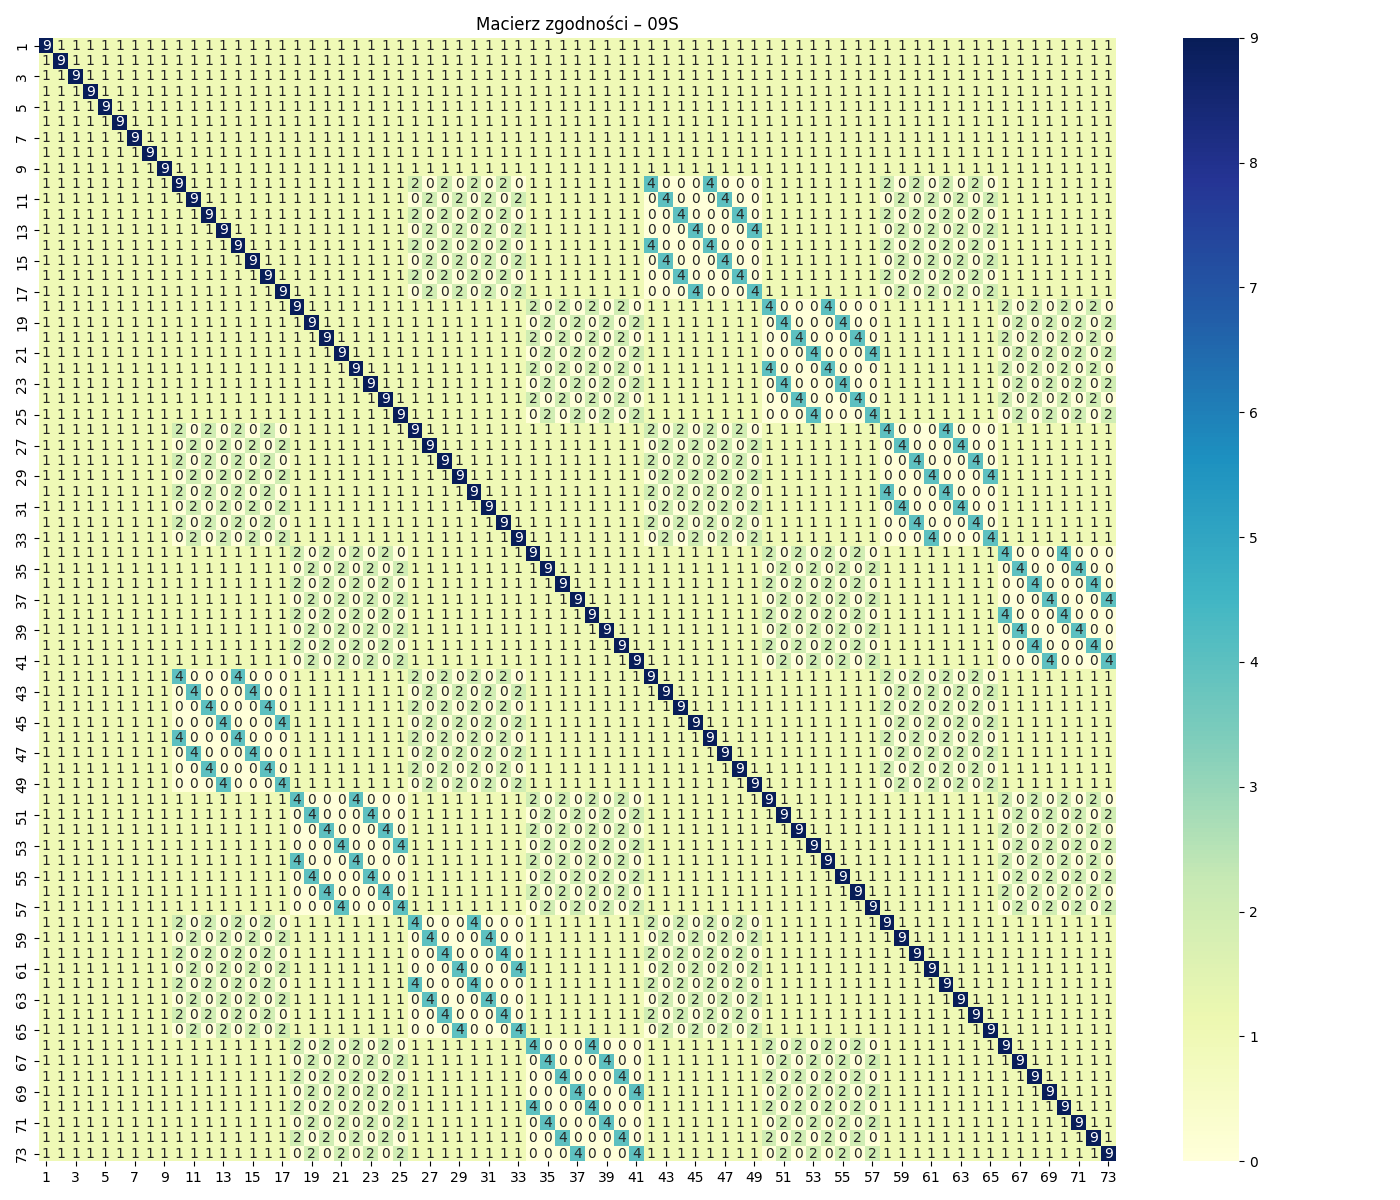

The table this chart was drawn from, first rows:
, 1, 2, 3, 4, 5, 6, 7, 8, 9, 10, 11, 12, 13, 14, 15, 16, 17, 18, 19, 20, 21, 22, 23
1, 9, 1, 1, 1, 1, 1, 1, 1, 1, 1, 1, 1, 1, 1, 1, 1, 1, 1, 1, 1, 1, 1, 1
2, 1, 9, 1, 1, 1, 1, 1, 1, 1, 1, 1, 1, 1, 1, 1, 1, 1, 1, 1, 1, 1, 1, 1
3, 1, 1, 9, 1, 1, 1, 1, 1, 1, 1, 1, 1, 1, 1, 1, 1, 1, 1, 1, 1, 1, 1, 1
4, 1, 1, 1, 9, 1, 1, 1, 1, 1, 1, 1, 1, 1, 1, 1, 1, 1, 1, 1, 1, 1, 1, 1
5, 1, 1, 1, 1, 9, 1, 1, 1, 1, 1, 1, 1, 1, 1, 1, 1, 1, 1, 1, 1, 1, 1, 1
6, 1, 1, 1, 1, 1, 9, 1, 1, 1, 1, 1, 1, 1, 1, 1, 1, 1, 1, 1, 1, 1, 1, 1
7, 1, 1, 1, 1, 1, 1, 9, 1, 1, 1, 1, 1, 1, 1, 1, 1, 1, 1, 1, 1, 1, 1, 1
8, 1, 1, 1, 1, 1, 1, 1, 9, 1, 1, 1, 1, 1, 1, 1, 1, 1, 1, 1, 1, 1, 1, 1
9, 1, 1, 1, 1, 1, 1, 1, 1, 9, 1, 1, 1, 1, 1, 1, 1, 1, 1, 1, 1, 1, 1, 1
10, 1, 1, 1, 1, 1, 1, 1, 1, 1, 9, 1, 1, 1, 1, 1, 1, 1, 1, 1, 1, 1, 1, 1
11, 1, 1, 1, 1, 1, 1, 1, 1, 1, 1, 9, 1, 1, 1, 1, 1, 1, 1, 1, 1, 1, 1, 1
12, 1, 1, 1, 1, 1, 1, 1, 1, 1, 1, 1, 9, 1, 1, 1, 1, 1, 1, 1, 1, 1, 1, 1
13, 1, 1, 1, 1, 1, 1, 1, 1, 1, 1, 1, 1, 9, 1, 1, 1, 1, 1, 1, 1, 1, 1, 1
14, 1, 1, 1, 1, 1, 1, 1, 1, 1, 1, 1, 1, 1, 9, 1, 1, 1, 1, 1, 1, 1, 1, 1
15, 1, 1, 1, 1, 1, 1, 1, 1, 1, 1, 1, 1, 1, 1, 9, 1, 1, 1, 1, 1, 1, 1, 1
16, 1, 1, 1, 1, 1, 1, 1, 1, 1, 1, 1, 1, 1, 1, 1, 9, 1, 1, 1, 1, 1, 1, 1
17, 1, 1, 1, 1, 1, 1, 1, 1, 1, 1, 1, 1, 1, 1, 1, 1, 9, 1, 1, 1, 1, 1, 1
18, 1, 1, 1, 1, 1, 1, 1, 1, 1, 1, 1, 1, 1, 1, 1, 1, 1, 9, 1, 1, 1, 1, 1
19, 1, 1, 1, 1, 1, 1, 1, 1, 1, 1, 1, 1, 1, 1, 1, 1, 1, 1, 9, 1, 1, 1, 1
20, 1, 1, 1, 1, 1, 1, 1, 1, 1, 1, 1, 1, 1, 1, 1, 1, 1, 1, 1, 9, 1, 1, 1
21, 1, 1, 1, 1, 1, 1, 1, 1, 1, 1, 1, 1, 1, 1, 1, 1, 1, 1, 1, 1, 9, 1, 1
22, 1, 1, 1, 1, 1, 1, 1, 1, 1, 1, 1, 1, 1, 1, 1, 1, 1, 1, 1, 1, 1, 9, 1
23, 1, 1, 1, 1, 1, 1, 1, 1, 1, 1, 1, 1, 1, 1, 1, 1, 1, 1, 1, 1, 1, 1, 9
24, 1, 1, 1, 1, 1, 1, 1, 1, 1, 1, 1, 1, 1, 1, 1, 1, 1, 1, 1, 1, 1, 1, 1
25, 1, 1, 1, 1, 1, 1, 1, 1, 1, 1, 1, 1, 1, 1, 1, 1, 1, 1, 1, 1, 1, 1, 1
26, 1, 1, 1, 1, 1, 1, 1, 1, 1, 2, 0, 2, 0, 2, 0, 2, 0, 1, 1, 1, 1, 1, 1
27, 1, 1, 1, 1, 1, 1, 1, 1, 1, 0, 2, 0, 2, 0, 2, 0, 2, 1, 1, 1, 1, 1, 1
28, 1, 1, 1, 1, 1, 1, 1, 1, 1, 2, 0, 2, 0, 2, 0, 2, 0, 1, 1, 1, 1, 1, 1
29, 1, 1, 1, 1, 1, 1, 1, 1, 1, 0, 2, 0, 2, 0, 2, 0, 2, 1, 1, 1, 1, 1, 1
30, 1, 1, 1, 1, 1, 1, 1, 1, 1, 2, 0, 2, 0, 2, 0, 2, 0, 1, 1, 1, 1, 1, 1
31, 1, 1, 1, 1, 1, 1, 1, 1, 1, 0, 2, 0, 2, 0, 2, 0, 2, 1, 1, 1, 1, 1, 1
32, 1, 1, 1, 1, 1, 1, 1, 1, 1, 2, 0, 2, 0, 2, 0, 2, 0, 1, 1, 1, 1, 1, 1
33, 1, 1, 1, 1, 1, 1, 1, 1, 1, 0, 2, 0, 2, 0, 2, 0, 2, 1, 1, 1, 1, 1, 1
34, 1, 1, 1, 1, 1, 1, 1, 1, 1, 1, 1, 1, 1, 1, 1, 1, 1, 2, 0, 2, 0, 2, 0
35, 1, 1, 1, 1, 1, 1, 1, 1, 1, 1, 1, 1, 1, 1, 1, 1, 1, 0, 2, 0, 2, 0, 2
36, 1, 1, 1, 1, 1, 1, 1, 1, 1, 1, 1, 1, 1, 1, 1, 1, 1, 2, 0, 2, 0, 2, 0
37, 1, 1, 1, 1, 1, 1, 1, 1, 1, 1, 1, 1, 1, 1, 1, 1, 1, 0, 2, 0, 2, 0, 2
38, 1, 1, 1, 1, 1, 1, 1, 1, 1, 1, 1, 1, 1, 1, 1, 1, 1, 2, 0, 2, 0, 2, 0
39, 1, 1, 1, 1, 1, 1, 1, 1, 1, 1, 1, 1, 1, 1, 1, 1, 1, 0, 2, 0, 2, 0, 2
40, 1, 1, 1, 1, 1, 1, 1, 1, 1, 1, 1, 1, 1, 1, 1, 1, 1, 2, 0, 2, 0, 2, 0
41, 1, 1, 1, 1, 1, 1, 1, 1, 1, 1, 1, 1, 1, 1, 1, 1, 1, 0, 2, 0, 2, 0, 2
42, 1, 1, 1, 1, 1, 1, 1, 1, 1, 4, 0, 0, 0, 4, 0, 0, 0, 1, 1, 1, 1, 1, 1
43, 1, 1, 1, 1, 1, 1, 1, 1, 1, 0, 4, 0, 0, 0, 4, 0, 0, 1, 1, 1, 1, 1, 1
44, 1, 1, 1, 1, 1, 1, 1, 1, 1, 0, 0, 4, 0, 0, 0, 4, 0, 1, 1, 1, 1, 1, 1
45, 1, 1, 1, 1, 1, 1, 1, 1, 1, 0, 0, 0, 4, 0, 0, 0, 4, 1, 1, 1, 1, 1, 1
46, 1, 1, 1, 1, 1, 1, 1, 1, 1, 4, 0, 0, 0, 4, 0, 0, 0, 1, 1, 1, 1, 1, 1
47, 1, 1, 1, 1, 1, 1, 1, 1, 1, 0, 4, 0, 0, 0, 4, 0, 0, 1, 1, 1, 1, 1, 1
48, 1, 1, 1, 1, 1, 1, 1, 1, 1, 0, 0, 4, 0, 0, 0, 4, 0, 1, 1, 1, 1, 1, 1
49, 1, 1, 1, 1, 1, 1, 1, 1, 1, 0, 0, 0, 4, 0, 0, 0, 4, 1, 1, 1, 1, 1, 1
50, 1, 1, 1, 1, 1, 1, 1, 1, 1, 1, 1, 1, 1, 1, 1, 1, 1, 4, 0, 0, 0, 4, 0
51, 1, 1, 1, 1, 1, 1, 1, 1, 1, 1, 1, 1, 1, 1, 1, 1, 1, 0, 4, 0, 0, 0, 4
52, 1, 1, 1, 1, 1, 1, 1, 1, 1, 1, 1, 1, 1, 1, 1, 1, 1, 0, 0, 4, 0, 0, 0
53, 1, 1, 1, 1, 1, 1, 1, 1, 1, 1, 1, 1, 1, 1, 1, 1, 1, 0, 0, 0, 4, 0, 0
54, 1, 1, 1, 1, 1, 1, 1, 1, 1, 1, 1, 1, 1, 1, 1, 1, 1, 4, 0, 0, 0, 4, 0
55, 1, 1, 1, 1, 1, 1, 1, 1, 1, 1, 1, 1, 1, 1, 1, 1, 1, 0, 4, 0, 0, 0, 4
56, 1, 1, 1, 1, 1, 1, 1, 1, 1, 1, 1, 1, 1, 1, 1, 1, 1, 0, 0, 4, 0, 0, 0
57, 1, 1, 1, 1, 1, 1, 1, 1, 1, 1, 1, 1, 1, 1, 1, 1, 1, 0, 0, 0, 4, 0, 0
58, 1, 1, 1, 1, 1, 1, 1, 1, 1, 2, 0, 2, 0, 2, 0, 2, 0, 1, 1, 1, 1, 1, 1
59, 1, 1, 1, 1, 1, 1, 1, 1, 1, 0, 2, 0, 2, 0, 2, 0, 2, 1, 1, 1, 1, 1, 1
60, 1, 1, 1, 1, 1, 1, 1, 1, 1, 2, 0, 2, 0, 2, 0, 2, 0, 1, 1, 1, 1, 1, 1
... 13 more rows
